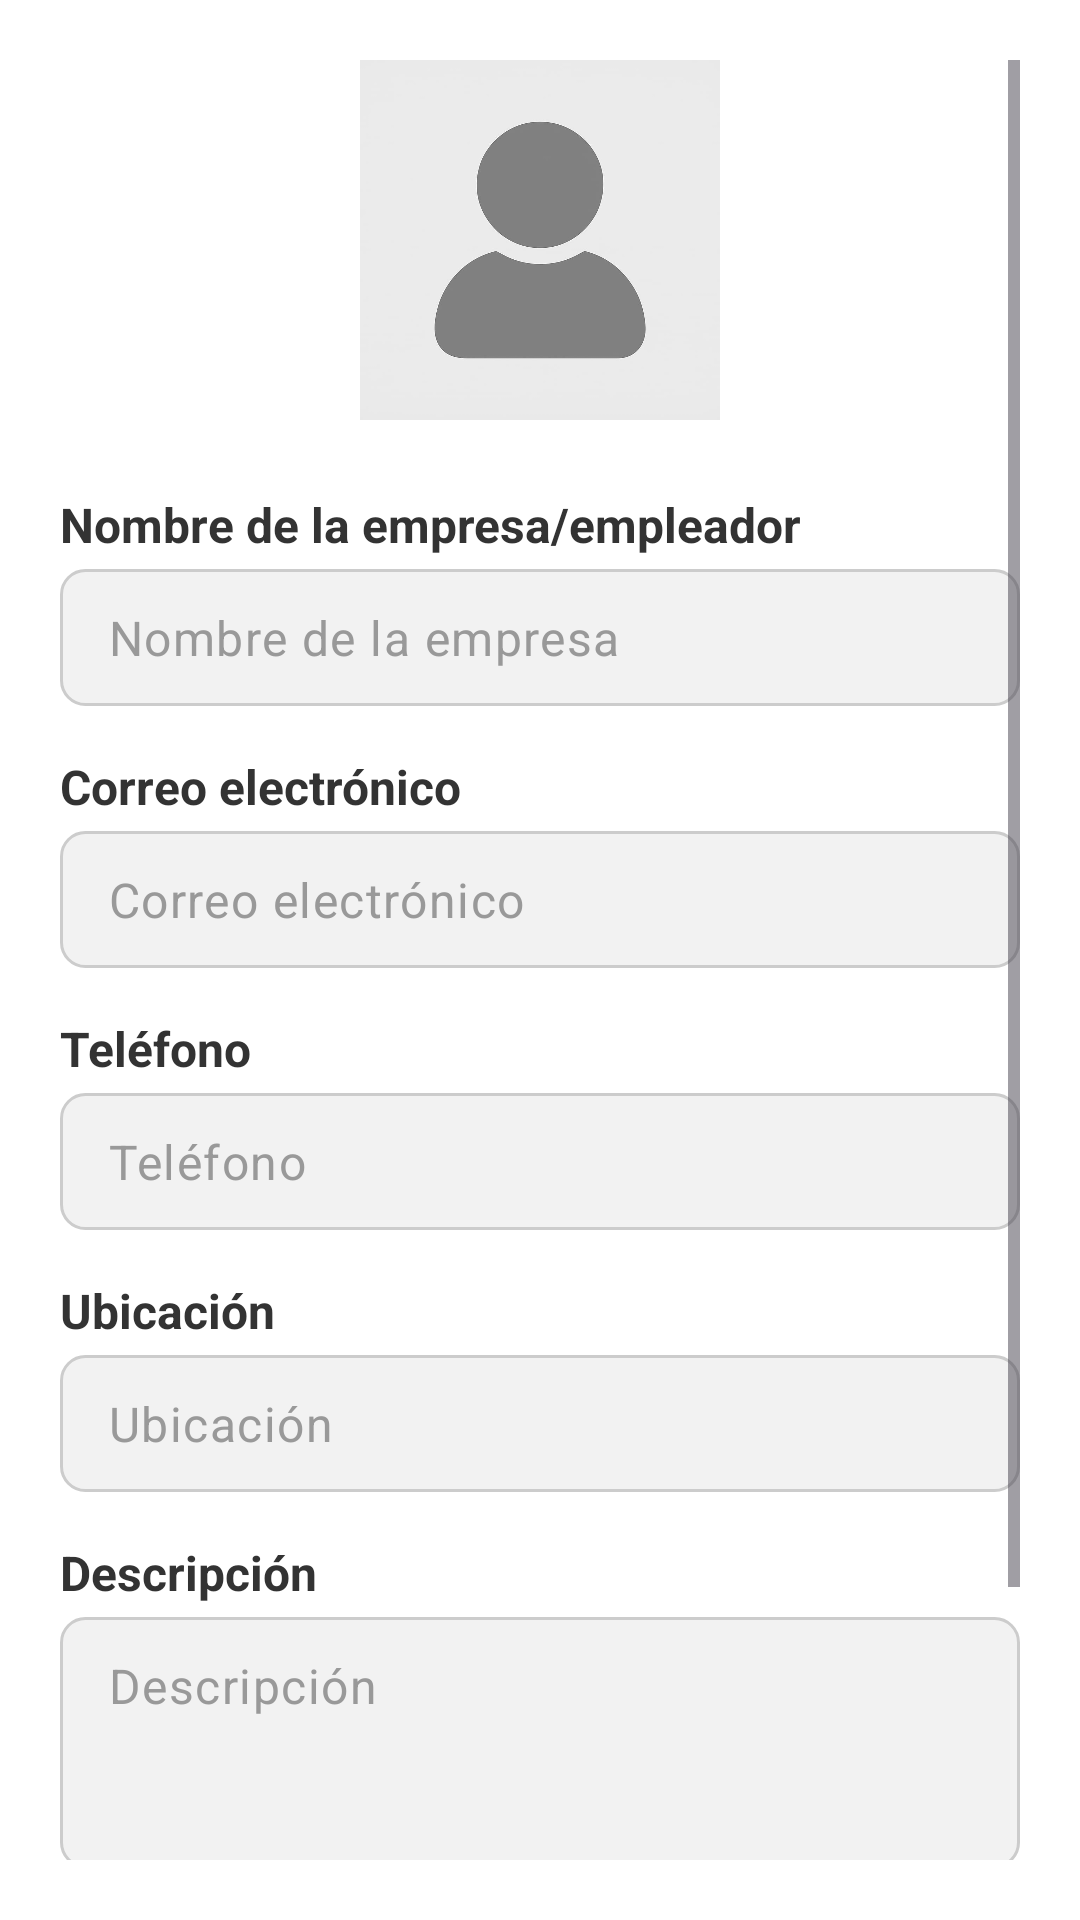

This screen was rendered from an Android layout file. Write that file and the resources it references.
<!-- AndroidManifest.xml: application theme Theme.ChambaFacil -->
<!-- res/layout/fragment_perfil_empleador.xml -->
<?xml version="1.0" encoding="utf-8"?>
<ScrollView xmlns:android="http://schemas.android.com/apk/res/android"
    android:layout_width="match_parent"
    android:layout_height="match_parent"
    android:background="@android:color/white"
    android:padding="20dp">

    <LinearLayout
        android:orientation="vertical"
        android:layout_width="match_parent"
        android:layout_height="wrap_content"
        android:gravity="center_horizontal">

        
        <ImageView
            android:id="@+id/imgEmpresa"
            android:layout_width="120dp"
            android:layout_height="120dp"
            android:src="@drawable/ic_user_placeholder"
            android:scaleType="centerCrop"
            android:layout_marginBottom="24dp"
            android:contentDescription="Imagen de la empresa" />

        
        <TextView
            android:layout_width="match_parent"
            android:layout_height="wrap_content"
            android:text="Nombre de la empresa/empleador"
            android:textStyle="bold"
            android:textColor="#333333"
            android:textSize="16sp"
            android:layout_marginBottom="4dp" />

        <EditText
            android:id="@+id/editEmpresa"
            android:layout_width="match_parent"
            android:layout_height="wrap_content"
            android:hint="Nombre de la empresa"
            android:background="@drawable/edittext_gris_borde"
            android:padding="12dp"
            android:textColor="#000000"
            android:textColorHint="#999999"
            android:textSize="16sp"
            android:layout_marginBottom="16dp" />

        
        <TextView
            android:layout_width="match_parent"
            android:layout_height="wrap_content"
            android:text="Correo electrónico"
            android:textStyle="bold"
            android:textColor="#333333"
            android:textSize="16sp"
            android:layout_marginBottom="4dp" />

        <EditText
            android:id="@+id/editEmailEmpresa"
            android:layout_width="match_parent"
            android:layout_height="wrap_content"
            android:hint="Correo electrónico"
            android:background="@drawable/edittext_gris_borde"
            android:padding="12dp"
            android:inputType="textEmailAddress"
            android:textColor="#000000"
            android:textColorHint="#999999"
            android:textSize="16sp"
            android:layout_marginBottom="16dp" />

        
        <TextView
            android:layout_width="match_parent"
            android:layout_height="wrap_content"
            android:text="Teléfono"
            android:textStyle="bold"
            android:textColor="#333333"
            android:textSize="16sp"
            android:layout_marginBottom="4dp" />

        <EditText
            android:id="@+id/editTelefonoEmpresa"
            android:layout_width="match_parent"
            android:layout_height="wrap_content"
            android:hint="Teléfono"
            android:background="@drawable/edittext_gris_borde"
            android:padding="12dp"
            android:inputType="phone"
            android:textColor="#000000"
            android:textColorHint="#999999"
            android:textSize="16sp"
            android:layout_marginBottom="16dp" />

        
        <TextView
            android:layout_width="match_parent"
            android:layout_height="wrap_content"
            android:text="Ubicación"
            android:textStyle="bold"
            android:textColor="#333333"
            android:textSize="16sp"
            android:layout_marginBottom="4dp" />

        <EditText
            android:id="@+id/editUbicacionEmpresa"
            android:layout_width="match_parent"
            android:layout_height="wrap_content"
            android:hint="Ubicación"
            android:background="@drawable/edittext_gris_borde"
            android:padding="12dp"
            android:inputType="textCapWords"
            android:textColor="#000000"
            android:textColorHint="#999999"
            android:textSize="16sp"
            android:layout_marginBottom="16dp" />

        
        <TextView
            android:layout_width="match_parent"
            android:layout_height="wrap_content"
            android:text="Descripción"
            android:textStyle="bold"
            android:textColor="#333333"
            android:textSize="16sp"
            android:layout_marginBottom="4dp" />

        <EditText
            android:id="@+id/editDescripcionEmpresa"
            android:layout_width="match_parent"
            android:layout_height="wrap_content"
            android:hint="Descripción"
            android:background="@drawable/edittext_gris_borde"
            android:padding="12dp"
            android:inputType="textMultiLine"
            android:minLines="3"
            android:gravity="top"
            android:textColor="#000000"
            android:textColorHint="#999999"
            android:textSize="16sp"
            android:layout_marginBottom="24dp" />

        
        <Button
            android:id="@+id/btnGuardarEmpresa"
            android:layout_width="match_parent"
            android:layout_height="wrap_content"
            android:text="GUARDAR"
            android:backgroundTint="#004AAD"
            android:textColor="@android:color/white"
            android:textStyle="bold"
            android:padding="14dp"
            android:layout_marginBottom="12dp" />

        
        <Button
            android:id="@+id/btnVerCalificaciones"
            android:layout_width="match_parent"
            android:layout_height="wrap_content"
            android:text="Ver calificaciones y reseñas"
            android:backgroundTint="#555555"
            android:textColor="@android:color/white"
            android:padding="14dp"
            android:textStyle="bold" />

    </LinearLayout>
</ScrollView>
<!-- resources referenced by this layout -->
<resources>
  <!-- drawable edittext_gris_borde (drawable) -->
  <shape xmlns:android="http://schemas.android.com/apk/res/android"
      android:shape="rectangle">
      <solid android:color="#F2F2F2" /> 
      <stroke android:width="1dp" android:color="#CCCCCC" /> 
      <corners android:radius="8dp" /> 
  </shape>
  <!-- drawable ic_user_placeholder: png bitmap (drawable, 17092 bytes) -->
  <style name="Theme.ChambaFacil" parent="Theme.Material3.DayNight">
          
          <item name="colorPrimary">@color/colorPrimary</item>
          <item name="colorOnPrimary">@color/white</item>
  
          <item name="colorSecondary">@color/colorSecondary</item>
          <item name="colorOnSecondary">@color/black</item>
  
          
          <item name="android:statusBarColor">@color/colorPrimary</item>
          <item name="android:navigationBarColor">@android:color/black</item>
          <item name="android:windowLightStatusBar">false</item>
  
          
          <item name="textInputStyle">@style/Widget.ChambaFacil.TextInputLayout</item>
          <item name="editTextStyle">@style/Widget.ChambaFacil.TextInputEditText</item>
      </style>
  <color name="colorPrimary">#0D47A1</color>
  <color name="white">#FFFFFF</color>
  <color name="colorSecondary">#64B5F6</color>
  <color name="black">#000000</color>
  <style name="Widget.ChambaFacil.TextInputLayout" parent="Widget.Material3.TextInputLayout.OutlinedBox">
          <item name="boxStrokeWidth">1dp</item>
          <item name="boxStrokeWidthFocused">2dp</item>
          <item name="hintEnabled">true</item>
          <item name="android:textColorHint">?attr/colorOnSurfaceVariant</item>
          <item name="endIconMode">clear_text</item>
      </style>
  <style name="Widget.ChambaFacil.TextInputEditText" parent="Widget.Material3.TextInputEditText.OutlinedBox">
          <item name="android:textColor">?attr/colorOnSurface</item>
          <item name="android:textColorHint">?attr/colorOnSurfaceVariant</item>
      </style>
</resources>
